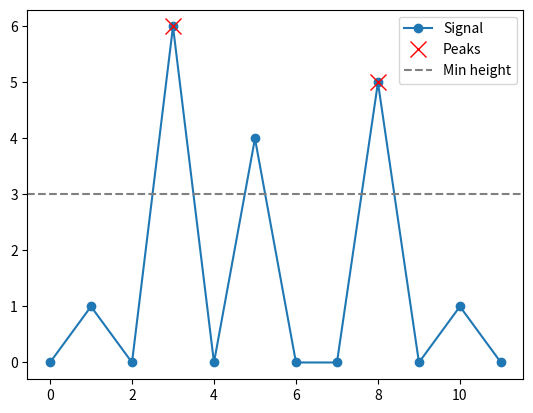

Write Python code to recreate this figure.
import numpy as np
import matplotlib.pyplot as plt
from scipy.signal import find_peaks

data = np.array([0, 1, 0, 6, 0, 4, 0, 0, 5, 0, 1, 0])

peaks, properties = find_peaks(
    data,
    height=3,    # 峰的数值至少为 3
    distance=3   # 保留的峰，下标之间至少相差 3
)

print("峰的位置：", peaks)                       # [3 8]
print("峰的高度：", properties["peak_heights"])  # [6. 5.]

plt.plot(data, "o-", label="Signal")
plt.plot(peaks, data[peaks], "rx", markersize=12, label="Peaks")
plt.axhline(3, color="gray", linestyle="--", label="Min height")
plt.legend()
plt.show()
